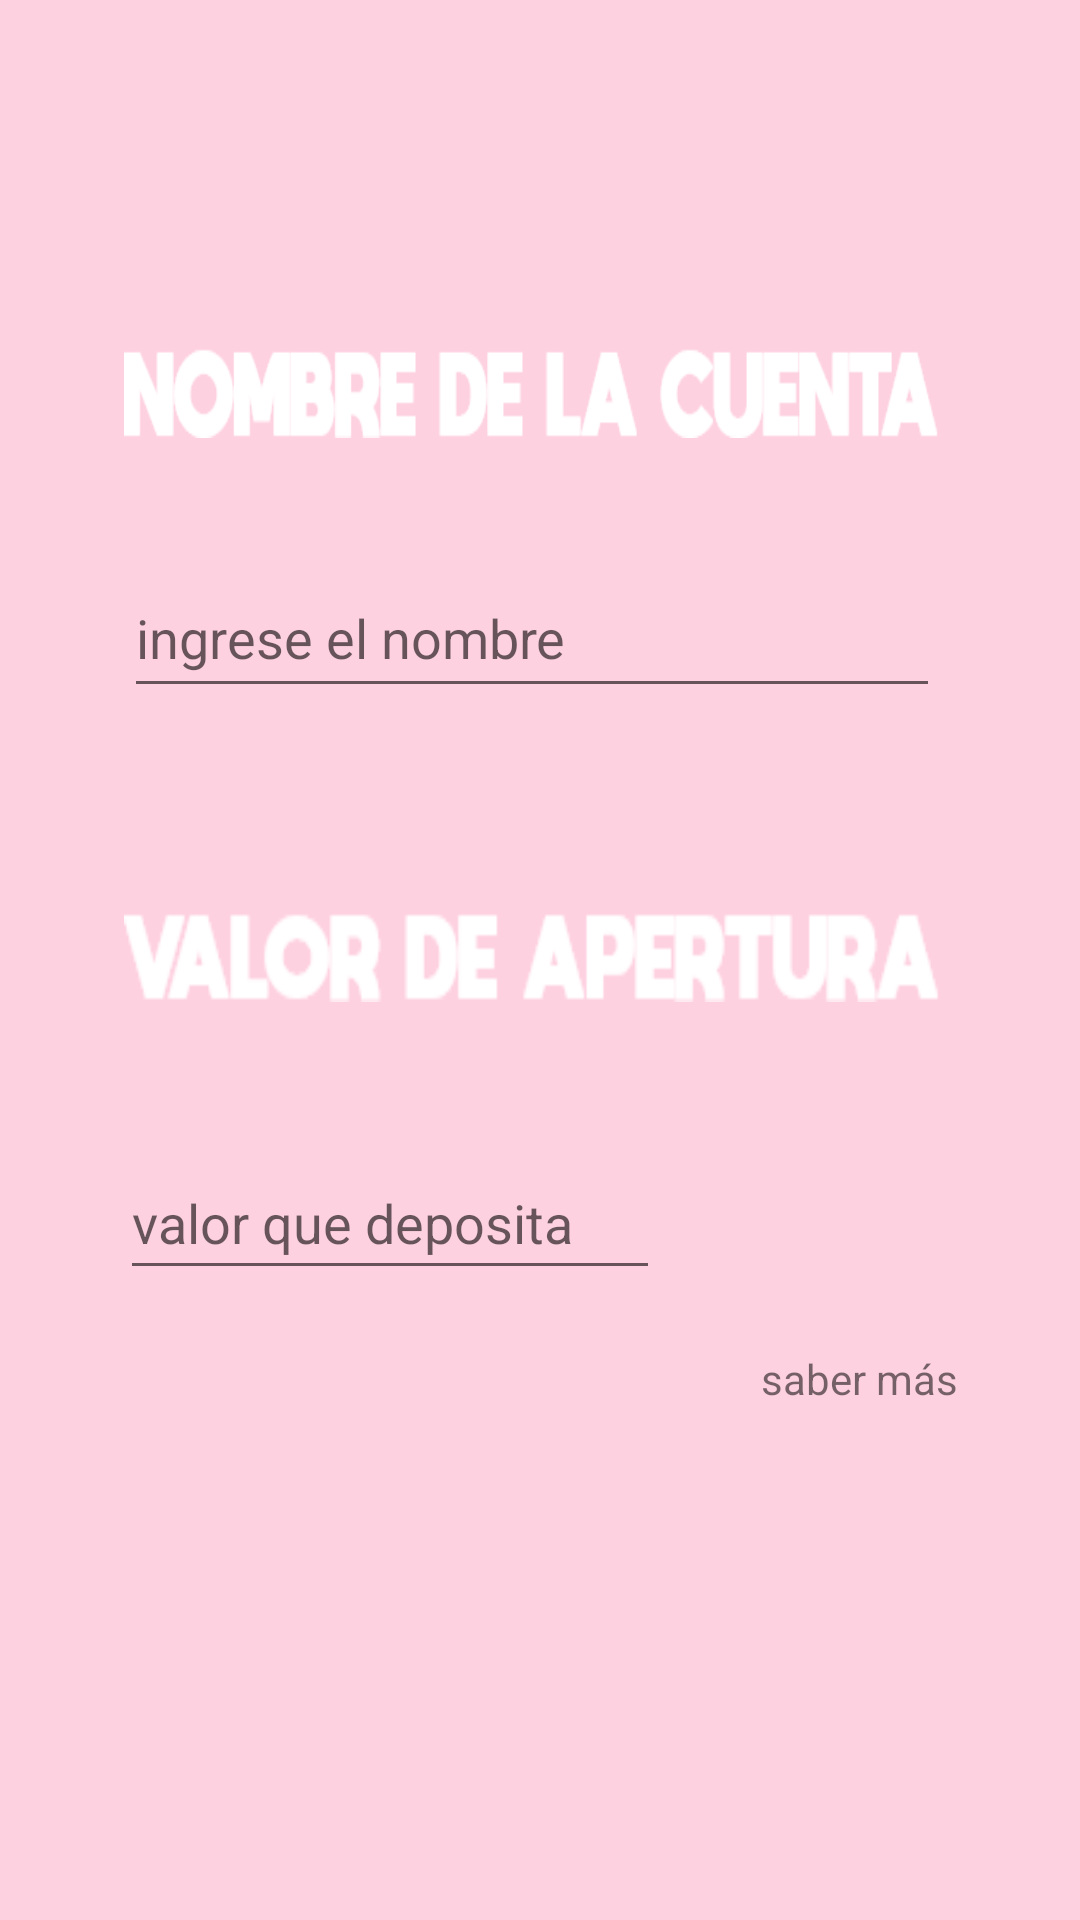

This screen was rendered from an Android layout file. Write that file and the resources it references.
<!-- AndroidManifest.xml: application theme AppTheme -->
<!-- res/layout/activity_registro_cuenta.xml -->
<?xml version="1.0" encoding="utf-8"?>
<androidx.constraintlayout.widget.ConstraintLayout xmlns:android="http://schemas.android.com/apk/res/android"
    xmlns:app="http://schemas.android.com/apk/res-auto"
    xmlns:tools="http://schemas.android.com/tools"
    android:layout_width="match_parent"
    android:layout_height="match_parent"
    android:background="@color/colorPrimary"
    tools:context=".View.activity_Registro_cuenta">

    <TextView
        android:id="@+id/textView2"
        android:layout_width="272dp"
        android:layout_height="30dp"
        android:layout_marginStart="40dp"
        android:layout_marginTop="116dp"
        android:layout_marginEnd="40dp"
        android:background="@drawable/nombre_cuenta"
        android:textSize="30sp"
        android:textStyle="bold"
        app:layout_constraintEnd_toEndOf="parent"
        app:layout_constraintHorizontal_bias="0.186"
        app:layout_constraintStart_toStartOf="parent"
        app:layout_constraintTop_toTopOf="parent" />

    <EditText
        android:id="@+id/nombre"
        android:layout_width="272dp"
        android:layout_height="50dp"
        android:layout_marginStart="40dp"
        android:layout_marginTop="40dp"
        android:layout_marginEnd="40dp"
        android:ems="10"
        android:hint="ingrese el nombre "
        android:inputType="textPersonName"
        app:layout_constraintEnd_toEndOf="parent"
        app:layout_constraintHorizontal_bias="0.186"
        app:layout_constraintStart_toStartOf="parent"
        app:layout_constraintTop_toBottomOf="@+id/textView2" />

    <TextView
        android:id="@+id/textView4"
        android:layout_width="272dp"
        android:layout_height="30dp"
        android:layout_marginStart="40dp"
        android:layout_marginTop="68dp"
        android:layout_marginEnd="40dp"
        android:background="@drawable/valor_deposito"
        android:textSize="30sp"
        app:layout_constraintEnd_toEndOf="parent"
        app:layout_constraintHorizontal_bias="0.186"
        app:layout_constraintStart_toStartOf="parent"
        app:layout_constraintTop_toBottomOf="@+id/nombre" />

    <Button
        android:id="@+id/b_crear"
        android:layout_width="130dp"
        android:layout_height="60dp"
        android:layout_marginStart="40dp"
        android:layout_marginTop="76dp"
        android:layout_marginEnd="40dp"
        android:background="@drawable/animacioncrear"
        app:layout_constraintEnd_toEndOf="parent"
        app:layout_constraintHorizontal_bias="0.417"
        app:layout_constraintStart_toStartOf="parent"
        app:layout_constraintTop_toBottomOf="@+id/numero" />

    <EditText
        android:id="@+id/numero"
        android:layout_width="180dp"
        android:layout_height="48dp"
        android:layout_marginStart="40dp"
        android:layout_marginTop="48dp"
        android:layout_marginEnd="40dp"
        android:ems="10"
        android:hint="valor que deposita"
        android:inputType="numberDecimal"
        app:layout_constraintEnd_toEndOf="parent"
        app:layout_constraintHorizontal_bias="0.0"
        app:layout_constraintStart_toStartOf="parent"
        app:layout_constraintTop_toBottomOf="@+id/textView4" />

    <ImageView
        android:id="@+id/regresar"
        android:layout_width="50dp"
        android:layout_height="50dp"
        android:layout_marginStart="339dp"
        android:layout_marginTop="20dp"
        android:layout_marginEnd="66dp"
        app:layout_constraintBottom_toTopOf="@+id/textView2"
        app:layout_constraintEnd_toEndOf="parent"
        app:layout_constraintStart_toStartOf="parent"
        app:layout_constraintTop_toTopOf="parent"
        app:layout_constraintVertical_bias="0.0"
        app:srcCompat="@drawable/regresar" />

    <TextView
        android:onClick="ShowPupop"
        android:id="@+id/Cerrar"
        android:layout_width="wrap_content"
        android:layout_height="wrap_content"
        android:layout_marginStart="279dp"
        android:layout_marginTop="20dp"
        android:layout_marginEnd="66dp"
        android:text="saber más"
        app:layout_constraintEnd_toEndOf="parent"
        app:layout_constraintStart_toStartOf="parent"
        app:layout_constraintTop_toBottomOf="@+id/numero" />

    <ImageView
        android:id="@+id/V_dinero"
        android:layout_width="50dp"
        android:layout_height="48dp"
        app:layout_constraintEnd_toEndOf="parent"
        app:layout_constraintHorizontal_bias="0.0"
        app:layout_constraintStart_toEndOf="@+id/numero"
        app:layout_constraintTop_toTopOf="@+id/numero"
        app:srcCompat="@drawable/v_dinero" />

</androidx.constraintlayout.widget.ConstraintLayout>
<!-- resources referenced by this layout -->
<resources>
  <color name="colorPrimary">#fed1e1</color>
  <!-- drawable nombre_cuenta: png bitmap (drawable, 5179 bytes) -->
  <!-- drawable regresar: png bitmap (drawable, 1248 bytes) -->
  <!-- drawable valor_deposito: png bitmap (drawable, 2947 bytes) -->
  <style name="AppTheme" parent="Theme.AppCompat.Light.NoActionBar">
          
          <item name="colorPrimary">@color/colorPrimary</item>
          <item name="colorPrimaryDark">@color/colorPrimaryDark</item>
          <item name="colorAccent">@color/colorAccent</item>
      </style>
  <color name="colorPrimaryDark">#000000</color>
  <color name="colorAccent">#000000</color>
</resources>
